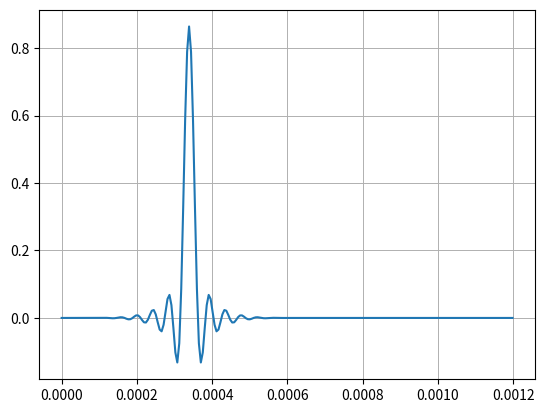
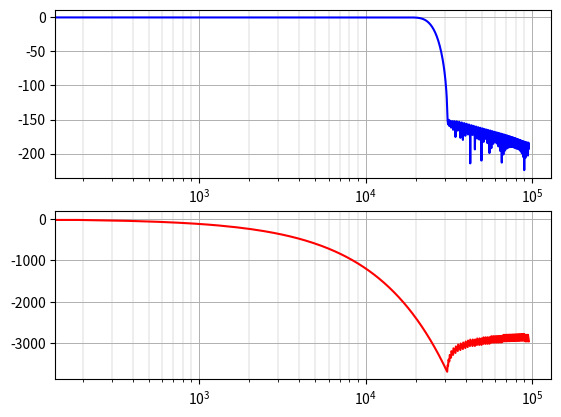

Write the Python code that produced these figures, in order.
import matplotlib.pyplot as plt
import numpy as np
from scipy import interpolate, signal

# フィルタの基本条件
FS = 48000  # アップサンプリング前の周波数[Hz]
UPSAMPLING_RATIO = 4  # アップサンプリング倍率

# フィルタのパラメータ
N_TAP = 128  # FIRフィルタのタップ数
FIR_KAISER_WINDOW = 15000  # カイザー窓の大きさ
FREQ_CUTOFF = 23520  # カットオフ周波数[Hz]

# シミュレーション条件
TIME_IMPULSE_SIMU = 0.0012  # インパルス応答解析時間[s]


def print_filter_params(param_, filter_type):
    """フィルター係数をC言語の配列定義形式で出力する。"""
    param = np.copy(param_)
    if filter_type == "sos":
        print("\nbqfilter_coef[] = \n{", end="")
        for i in range(param.shape[0]):
            print("{", end="")
            for j in range(param.shape[1]):
                if j != param.shape[1] - 1:
                    print(param[i][j], end=", ")
                else:
                    print(param[i][j], end="")

            if i != param.shape[0] - 1:
                print("},")
            else:
                print("}", end="")
        print("};")

    if filter_type == "iir":
        print("\niir_filter_coef[] = \n{", end="")
        for i in range(param.shape[0]):
            print("{", end="")
            for j in range(param.shape[1]):
                if j != param.shape[1] - 1:
                    print(param[i][j], end=", ")
                else:
                    print(param[i][j], end="")

            if i != param.shape[0] - 1:
                print("},")
            else:
                print("}", end="")
        print("};")

    if filter_type == "fir":
        count = 0
        print("\nfir_filter_coef[] = \n{", end="")
        for i in range(param.shape[0]):
            if i != param.shape[0] - 1:
                print(param[i], end=", ")
            else:
                print(param[i], end="")
            count += 1
            if (count > 5) & (i != param.shape[0] - 1):
                print("\n", end="")
                count = 0
        print("};")


nyq = 0.5 * FS * UPSAMPLING_RATIO
cutoff = FREQ_CUTOFF
atten = signal.kaiser_atten(N_TAP, FIR_KAISER_WINDOW / nyq)
beta = signal.kaiser_beta(atten)

b1 = signal.firwin(N_TAP, cutoff, window=("kaiser", beta), fs=FS * UPSAMPLING_RATIO)

inpulse_t = np.arange(0, TIME_IMPULSE_SIMU, 1 / FS)
impulse_y = signal.unit_impulse(inpulse_t.shape)
impulse_y_mormalized = impulse_y / impulse_y.max()

interp_func = interpolate.interp1d(
    inpulse_t, impulse_y_mormalized, kind="previous", fill_value="extrapolate"
)
impulse_t_interp = np.arange(0, TIME_IMPULSE_SIMU, 1 / FS / UPSAMPLING_RATIO)
impulse_y_interp = interp_func(impulse_t_interp)
indata = np.array([impulse_t_interp, impulse_y_interp])

x = indata[1]
y = signal.lfilter(b1, [1.0], x)

w, h = signal.freqz(b1, 1.0, fs=FS * UPSAMPLING_RATIO)

amp_dB = 20 * np.log10(np.abs(h))
angles = np.degrees(np.unwrap(np.angle(h)))
freq = w

fig1 = plt.figure()

ax1 = fig1.add_subplot(111)
ax1.plot(indata[0], y, label="result")

ax1.grid(True, "major", linestyle="-", linewidth=0.7)
ax1.grid(True, "minor", "x", linestyle="-", linewidth=0.3)

# フィルタ係数を出力 （CMSISが期待する並び）
print_filter_params(b1, "fir")

fig2 = plt.figure()

ax2 = fig2.add_subplot(2, 1, 1)
ax2.plot(freq, amp_dB, "b")

ax2.grid(True, "major", linestyle="-", linewidth=0.7)
ax2.grid(True, "minor", "x", linestyle="-", linewidth=0.3)

ax2.set_xscale("log")

ax3 = fig2.add_subplot(2, 1, 2)
ax3.plot(freq, angles, "r")

ax3.set_xscale("log")

ax3.grid(True, "major", linestyle="-", linewidth=0.7)
ax3.grid(True, "minor", "x", linestyle="-", linewidth=0.3)

plt.show()
